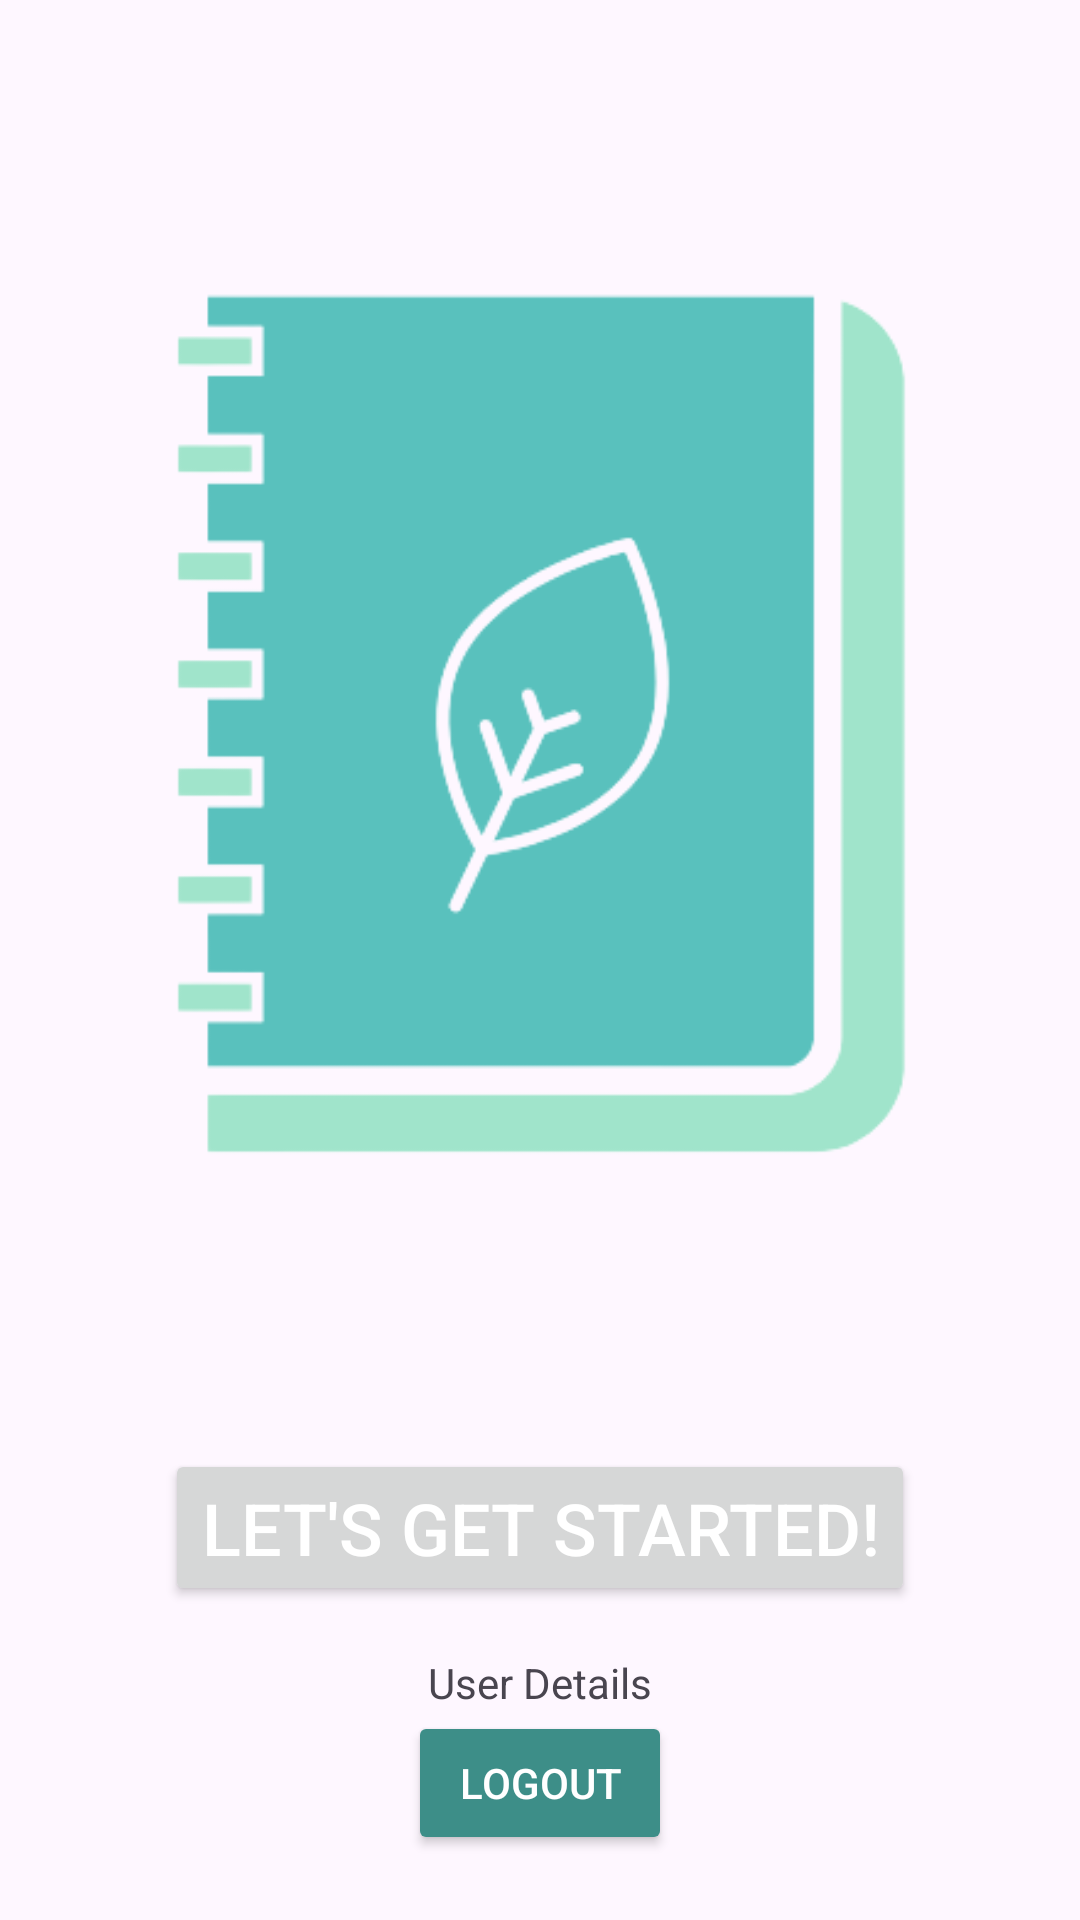

The Android layout XML behind this screen, and the referenced resources:
<!-- AndroidManifest.xml: application theme Theme.Sketch_1 -->
<!-- res/layout/activity_welcome.xml -->
<?xml version="1.0" encoding="utf-8"?>
<androidx.constraintlayout.widget.ConstraintLayout xmlns:android="http://schemas.android.com/apk/res/android"
    android:layout_width="match_parent"
    android:layout_height="match_parent"
    xmlns:app="http://schemas.android.com/apk/res-auto">

    <ImageView
        android:id="@+id/logoImageView"
        android:layout_width="409dp"
        android:layout_height="483dp"
        android:contentDescription="@string/logo_app"
        android:src="@drawable/sheetnote_logo"
        app:layout_constraintBottom_toTopOf="@+id/start_btn"
        app:layout_constraintEnd_toEndOf="parent"
        app:layout_constraintStart_toStartOf="parent"
        app:layout_constraintTop_toTopOf="parent"
        app:layout_constraintVertical_chainStyle="packed" />

    <Button
        android:id="@+id/start_btn"
        android:layout_width="wrap_content"
        android:layout_height="wrap_content"
        android:text="@string/start"
        android:textColor="@color/white"
        android:textSize="24sp"
        app:layout_constraintTop_toBottomOf="@id/logoImageView"
        app:layout_constraintBottom_toTopOf="@+id/user_details"
        app:layout_constraintStart_toStartOf="parent"
        app:layout_constraintEnd_toEndOf="parent" />

    <TextView
        android:id="@+id/user_details"
        android:layout_width="wrap_content"
        android:layout_height="wrap_content"
        android:text="User Details"
        app:layout_constraintTop_toBottomOf="@id/start_btn"
        app:layout_constraintStart_toStartOf="parent"
        app:layout_constraintEnd_toEndOf="parent"
        app:layout_constraintBottom_toTopOf="@+id/logout"
        android:layout_marginTop="16dp"
        android:layout_marginBottom="16dp" />

    <Button
        android:id="@+id/logout"
        android:textColor="@color/white"
        android:layout_width="wrap_content"
        android:layout_height="wrap_content"
        android:text="@string/logout"
        android:backgroundTint="#3D8E88"
        app:layout_constraintTop_toBottomOf="@+id/user_details"
        app:layout_constraintStart_toStartOf="parent"
        app:layout_constraintEnd_toEndOf="parent" />
</androidx.constraintlayout.widget.ConstraintLayout>
<!-- resources referenced by this layout -->
<resources>
  <color name="white">#FFFFFFFF</color>
  <!-- drawable sheetnote_logo: png bitmap (drawable, 21335 bytes) -->
  <string name="logo_app">logo app</string>
  <string name="logout">Logout</string>
  <string name="start">Let\'s get started!</string>
  <style name="Theme.Sketch_1" parent="Base.Theme.Sketch_1" />
  <style name="Base.Theme.Sketch_1" parent="Theme.Material3.DayNight.NoActionBar">
           Customize your light theme here.
          <item name="colorPrimary">@color/cyan</item>
          <item name="colorPrimaryVariant">@color/blue</item>
          <item name="colorOnPrimary">@color/purple</item>
          <item name="colorSecondary">@color/red</item>
          <item name="colorOnSecondary">@color/orange</item>
  
  
  
  
  
  
  
      </style>
  <color name="cyan">#59C1BD</color>
  <color name="blue">#0000FF</color>
  <color name="purple">#800080</color>
  <color name="red">#FF0000</color>
  <color name="orange">#FFA500</color>
</resources>
